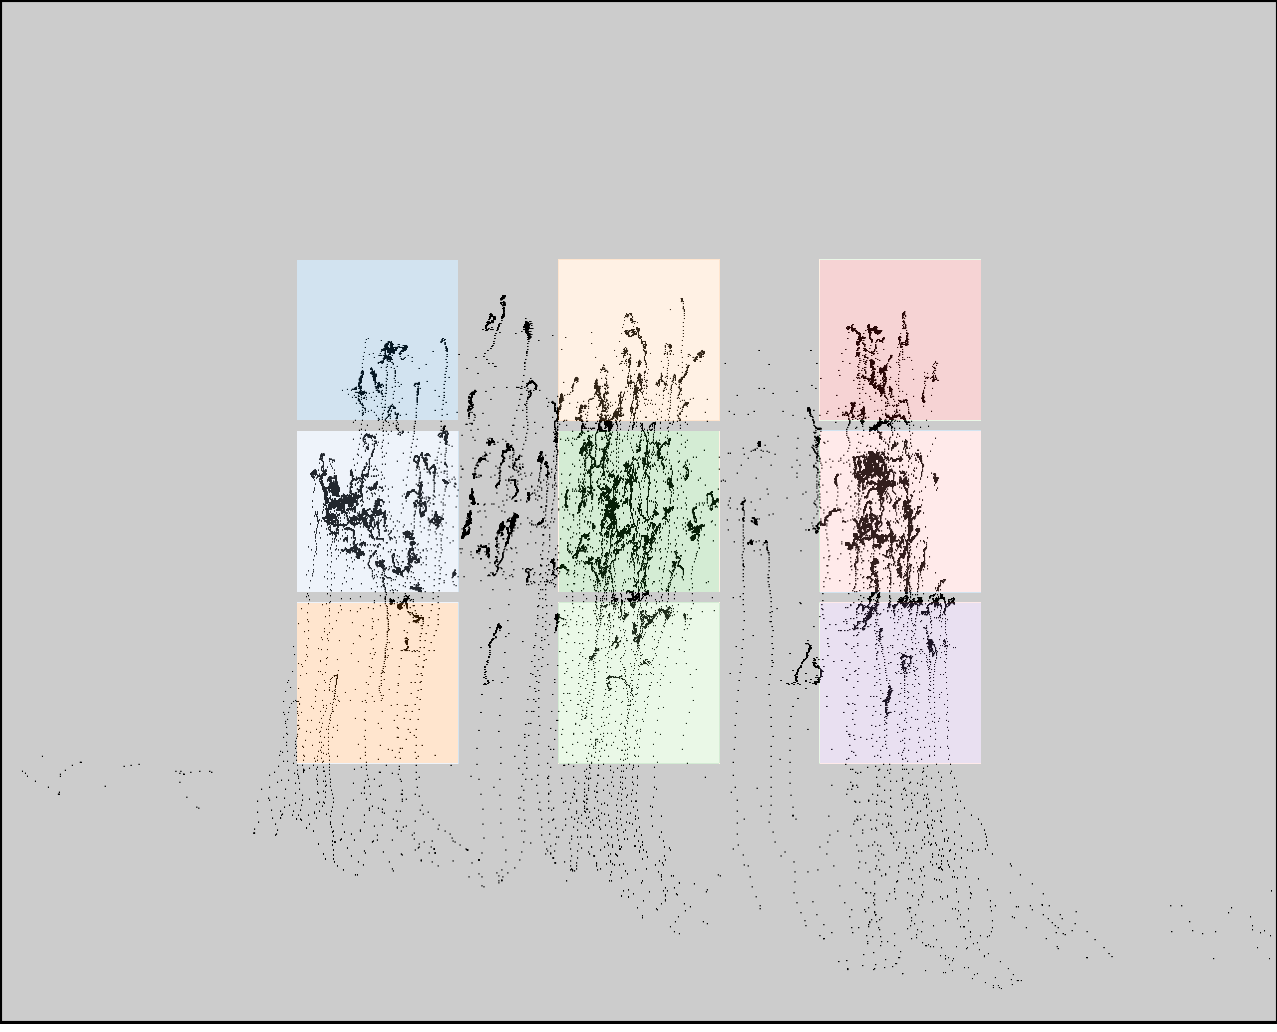

Values plotted in this chart, from the file beside it:
click0, click1, click2, click3, click4, click5, click6, click7, click8
399, 383, 385, 616, 617, 614, 890, 887, 883
351, 514, 679, 361, 525, 687, 366, 531, 693
